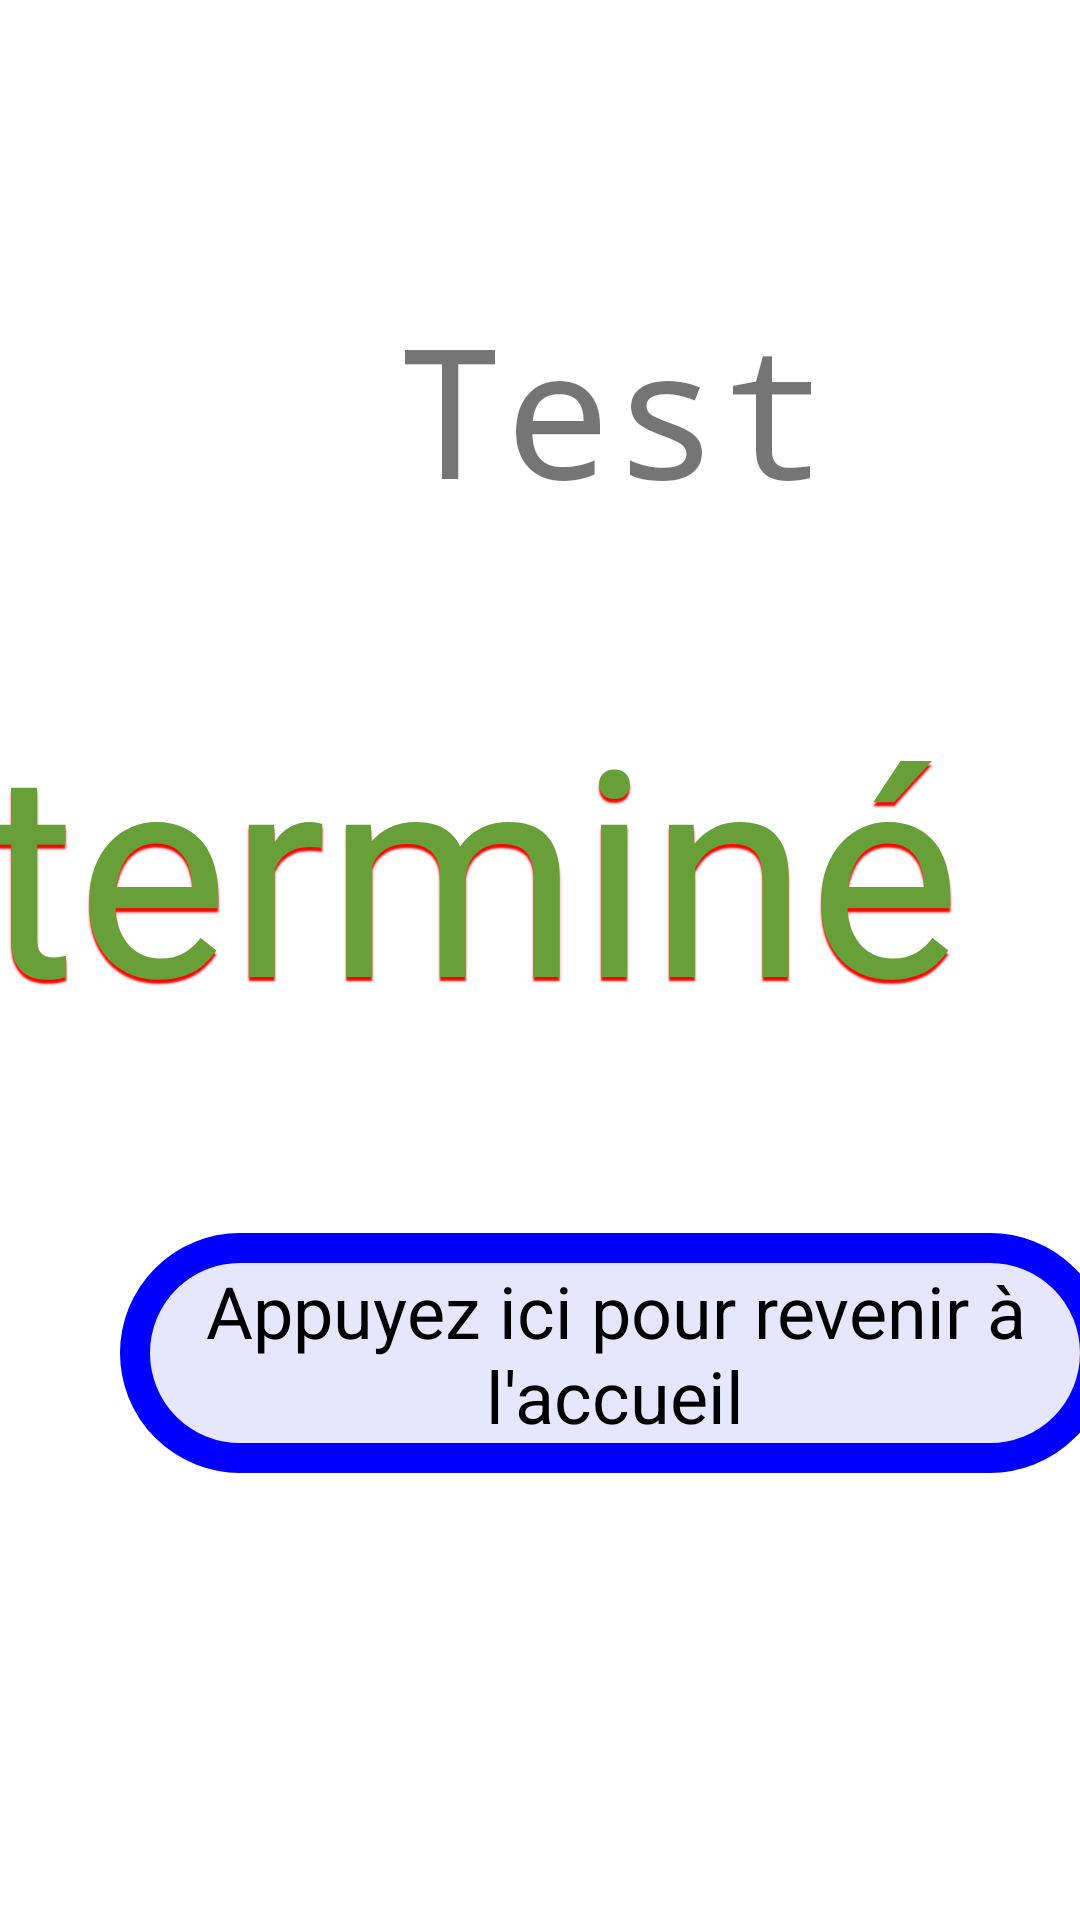

Reconstruct the res/layout file that produces this screen, plus the resources it refers to.
<!-- AndroidManifest.xml: application theme Theme.RGBTester -->
<!-- res/layout/activity_final.xml -->
<?xml version="1.0" encoding="utf-8"?>
<androidx.constraintlayout.widget.ConstraintLayout xmlns:android="http://schemas.android.com/apk/res/android"
    xmlns:app="http://schemas.android.com/apk/res-auto"
    xmlns:tools="http://schemas.android.com/tools"
    android:layout_width="match_parent"
    android:layout_height="match_parent"
    tools:context=".Final">

    <TextView
        android:id="@+id/textView4"
        android:layout_width="wrap_content"
        android:layout_height="wrap_content"
        android:layout_marginStart="132dp"
        android:layout_marginTop="96dp"
        android:fontFamily="monospace"
        android:text="@string/test"
        android:textSize="60sp"
        app:layout_constraintStart_toStartOf="parent"
        app:layout_constraintTop_toTopOf="parent" />

    <TextView
        android:id="@+id/textView5"
        android:layout_width="330dp"
        android:layout_height="80dp"
        android:layout_marginStart="40dp"
        android:layout_marginTop="411dp"
        android:background="@drawable/round_text"
        android:gravity="center"
        android:text="@string/appuyez_ici_pour_revenir_l_accueil"
        android:textColor="#000000"
        android:textSize="24sp"
        app:layout_constraintStart_toStartOf="parent"
        app:layout_constraintTop_toTopOf="parent" />

    <TextView
        android:id="@+id/textView6"
        android:layout_width="wrap_content"
        android:layout_height="wrap_content"
        android:layout_marginTop="224dp"
        android:layout_marginEnd="40dp"
        android:shadowColor="#FF0000"
        android:shadowDx="0"
        android:shadowDy="4"
        android:shadowRadius="1"
        android:text="@string/termin"
        android:textColor="#689F38"
        android:textSize="96sp"
        app:layout_constraintEnd_toEndOf="parent"
        app:layout_constraintTop_toTopOf="parent" />
</androidx.constraintlayout.widget.ConstraintLayout>
<!-- resources referenced by this layout -->
<resources>
  <!-- drawable round_text (drawable) -->
  <shape xmlns:android="http://schemas.android.com/apk/res/android">
      <stroke
          android:width="10dp"
          android:color="#0000ff" />
  
      <solid android:color="#e6e6ff" />
  
      <corners
          android:radius="5dp"
          android:topLeftRadius="100dp"
          android:topRightRadius="100dp"
          android:bottomLeftRadius="100dp"
          android:bottomRightRadius="100dp"/>
  </shape>
  <string name="appuyez_ici_pour_revenir_l_accueil">Appuyez ici pour revenir à l\'accueil</string>
  <string name="termin">terminé</string>
  <string name="test">Test</string>
  <style name="Theme.RGBTester" parent="Theme.MaterialComponents.DayNight.DarkActionBar">
          
          <item name="colorPrimary">@color/purple_500</item>
          <item name="colorPrimaryVariant">@color/purple_700</item>
          <item name="colorOnPrimary">@color/white</item>
          
          <item name="colorSecondary">@color/teal_200</item>
          <item name="colorSecondaryVariant">@color/teal_700</item>
          <item name="colorOnSecondary">@color/black</item>
          
          <item name="android:statusBarColor" tools:targetApi="l">?attr/colorPrimaryVariant</item>
          
      </style>
  <!-- not gathered from this repository: default colours our renderer supplied (Android Studio template values) -->
  <color name="purple_500">#FF6200EE</color>
  <color name="purple_700">#FF3700B3</color>
  <color name="teal_200">#FF03DAC5</color>
  <color name="teal_700">#FF018786</color>
  <color name="black">#FF000000</color>
  <color name="white">#FFFFFFFF</color>
</resources>
